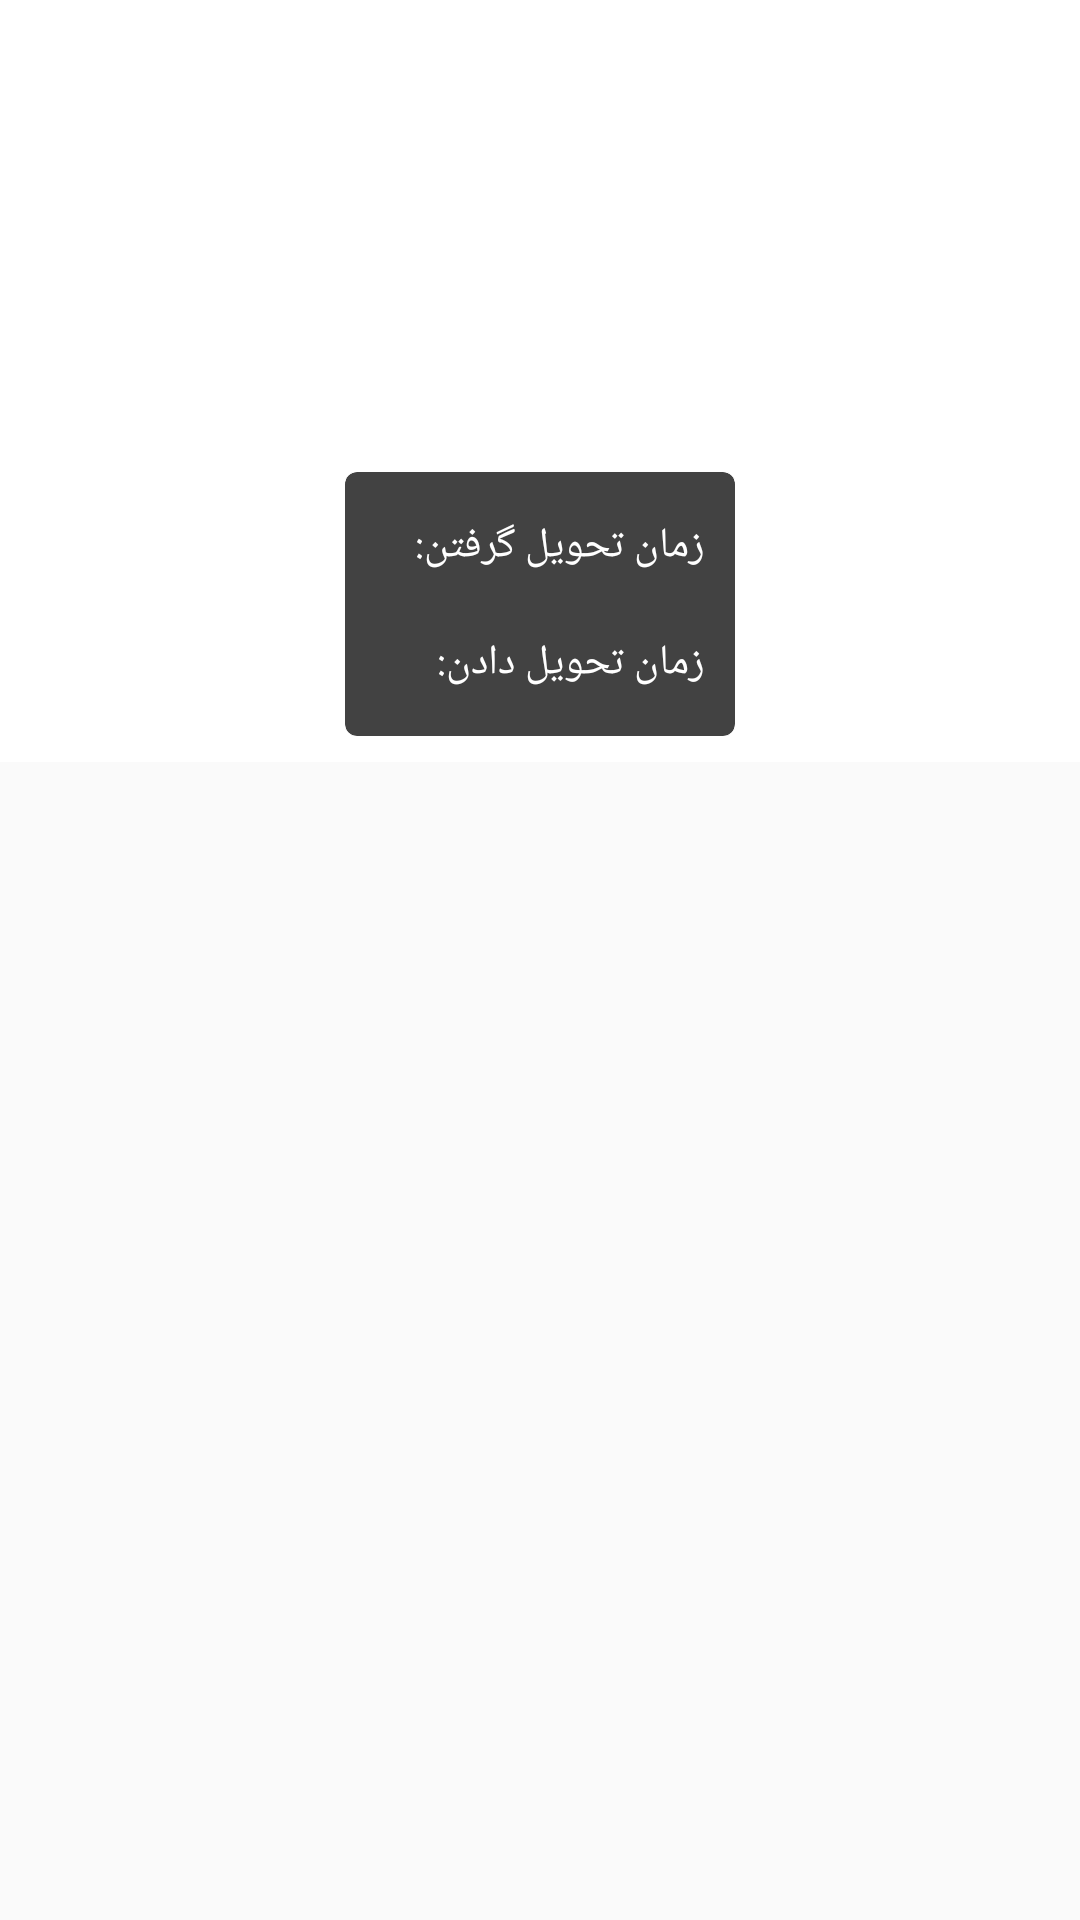

Layout XML and referenced resources for this Android screen:
<!-- AndroidManifest.xml: application theme AppTheme -->
<!-- res/layout/history_list.xml -->
<?xml version="1.0" encoding="utf-8"?>
<LinearLayout xmlns:android="http://schemas.android.com/apk/res/android"
    xmlns:tools="http://schemas.android.com/tools"
    xmlns:app="http://schemas.android.com/apk/res-auto"
    android:orientation="vertical"
    android:layout_width="match_parent"
    android:layout_height="wrap_content"
    android:layout_marginBottom="10dp"
    >
    <include layout="@layout/book_list"/>
    <include layout="@layout/person_list"/>
    <include layout="@layout/share_list"/>
    <com.google.android.material.card.MaterialCardView
        android:layout_width="wrap_content"
        android:layout_height="wrap_content"
        style="@style/Widget.MaterialComponents.CardView"
        android:backgroundTint="@color/colorBlackGray"
        android:layout_gravity="center_horizontal"
        android:layout_marginTop="-2dp"
        app:cardElevation="0.5dp"
        android:translationY="-95dp"
        android:id="@+id/cv_borrow_land"
        >
        <LinearLayout
            android:layout_width="match_parent"
            android:layout_height="wrap_content"
            android:orientation="vertical"
            android:layout_marginTop="5dp"
            android:layout_marginBottom="5dp"
            >
            <LinearLayout
                android:layout_width="match_parent"
                android:layout_height="wrap_content"
                android:orientation="horizontal"
                android:layoutDirection="rtl"
                >
                <com.google.android.material.textview.MaterialTextView
                    android:layout_width="wrap_content"
                    android:layout_height="wrap_content"
                    style="@style/Widget.MaterialComponents.TextView"
                    android:text="زمان تحویل گرفتن: "
                    android:textColor="@color/ripple_white"
                    android:padding="10dp"
                    />
                <com.google.android.material.textview.MaterialTextView
                    android:layout_width="wrap_content"
                    android:layout_height="wrap_content"
                    android:id="@+id/tv_timeBorrow"
                    android:textColor="@color/colorGray"
                    android:paddingLeft="10dp"
                    android:paddingTop="10dp"
                    android:paddingBottom="10dp"
                    style="@style/Widget.MaterialComponents.TextView"/>
            </LinearLayout>
            <LinearLayout
                android:layout_width="match_parent"
                android:layout_height="wrap_content"
                android:orientation="horizontal"
                android:id="@+id/ll_land"
                android:visibility="visible"
                android:layoutDirection="rtl"
                >
                <com.google.android.material.textview.MaterialTextView
                    android:layout_width="wrap_content"
                    android:layout_height="wrap_content"
                    style="@style/Widget.MaterialComponents.TextView"
                    android:text="زمان تحویل دادن: "
                    android:textColor="@color/ripple_white"
                    android:padding="10dp"
                    />
                <com.google.android.material.textview.MaterialTextView
                    android:layout_width="wrap_content"
                    android:layout_height="wrap_content"
                    android:id="@+id/tv_timeLand"
                    android:textColor="@color/colorGray"
                    android:paddingLeft="10dp"
                    android:paddingTop="10dp"
                    android:paddingBottom="10dp"
                    style="@style/Widget.MaterialComponents.TextView"/>

            </LinearLayout>
        </LinearLayout>
    </com.google.android.material.card.MaterialCardView>
</LinearLayout>
<!-- res/layout/book_list.xml (included above) -->
<?xml version="1.0" encoding="utf-8"?>
<com.google.android.material.card.MaterialCardView xmlns:android="http://schemas.android.com/apk/res/android"
    xmlns:app="http://schemas.android.com/apk/res-auto"
    android:layout_width="match_parent"
    android:layout_height="wrap_content"
    android:clickable="true"
    android:focusable="true"
    style="@style/Widget.MaterialComponents.CardView"
    android:id="@+id/cv_book_list"
    app:cardElevation="0dp"
    app:cardCornerRadius="0dp">
    <LinearLayout
        android:layout_width="match_parent"
        android:layout_height="wrap_content"
        android:layout_margin="8dp"
        android:orientation="horizontal"
        android:layoutDirection="rtl"
        android:id="@+id/relative">
        <ImageView
            android:layout_width="75dp"
            android:layout_height="100dp"
            android:adjustViewBounds="true"
            android:id="@+id/image"
            android:scaleType="fitXY"
            />
        <LinearLayout
            android:layout_width="match_parent"
            android:layout_height="wrap_content"
            android:orientation="vertical"
            android:layout_marginTop="8dp"
            android:layout_marginRight="8dp"
            >
            <TextView
                android:layout_width="match_parent"
                android:layout_marginRight="5dp"
                android:layout_height="wrap_content"
                android:textStyle="bold"
                android:textColor="#000"
                android:textSize="16sp"
                android:id="@+id/tv_name"
                android:maxLines="1"
                />
            <LinearLayout
                android:layout_width="match_parent"
                android:layout_height="wrap_content"
                android:orientation="horizontal"
                android:layout_marginTop="5dp"
                android:layout_marginRight="2.5dp"
                android:layoutDirection="rtl">
                <TextView
                    android:layout_width="0dp"
                    android:layout_weight="1"
                    android:layout_height="wrap_content"
                    android:id="@+id/tv_major"
                    />
                <TextView
                    android:layout_width="0dp"
                    android:layout_weight="1"
                    android:layout_height="wrap_content"
                    android:textColor="@color/colorBlackGray"
                    android:gravity="end"
                    android:id="@+id/tv_barcode"
                    />
            </LinearLayout>
            <LinearLayout
                android:layout_width="match_parent"
                android:layout_height="wrap_content"
                android:layout_marginTop="5dp"
                android:layout_marginRight="2.5dp"
                android:layoutDirection="rtl"
                >
                <TextView
                    android:layout_width="wrap_content"
                    android:layout_height="wrap_content"
                    android:id="@+id/tv_type"
                    />
                <TextView
                    android:layout_width="wrap_content"
                    android:layout_height="wrap_content"
                    android:id="@+id/tv_year"
                    android:layout_marginRight="10dp"
                    />
            </LinearLayout>
            <TextView
                android:layout_width="wrap_content"
                android:layout_height="wrap_content"
                android:layout_gravity="bottom|end"
                android:id="@+id/tv_state"
                android:layout_marginTop="10dp"
                />
        </LinearLayout>

    </LinearLayout>

</com.google.android.material.card.MaterialCardView>
<!-- res/layout/person_list.xml (included above) -->
<?xml version="1.0" encoding="utf-8"?>
<com.google.android.material.card.MaterialCardView xmlns:android="http://schemas.android.com/apk/res/android"
    xmlns:app="http://schemas.android.com/apk/res-auto"
    android:layout_width="match_parent"
    android:layout_height="wrap_content"
    android:clickable="true"
    android:focusable="true"
    style="@style/Widget.MaterialComponents.CardView"
    android:id="@+id/cv_peron_list"
    app:cardElevation="0dp"
    app:cardCornerRadius="0dp">
    <LinearLayout
        android:orientation="vertical"
        android:layout_width="match_parent"
        android:layout_height="wrap_content"
        android:layout_marginLeft="10dp"
        android:layout_marginRight="10dp"
        android:layout_marginBottom="18dp"
        android:layout_marginTop="15dp"
        >
        <TextView
            android:layout_width="wrap_content"
            android:layout_height="wrap_content"
            android:textStyle="bold"
            android:textColor="#000"
            android:textSize="16sp"
            android:id="@+id/tv_nameP"
            android:maxLines="1"
            android:layout_gravity="right"
            android:layout_marginStart="8dp"
            />
        <LinearLayout
            android:layout_width="match_parent"
            android:layout_height="wrap_content"
            android:orientation="horizontal"
            android:layout_marginTop="3dp"
            android:layoutDirection="rtl">
            <TextView
                android:layout_width="0dp"
                android:layout_weight="1"
                android:layout_height="wrap_content"
                android:gravity="right"
                android:id="@+id/tv_idCard"
                />
            <TextView
                android:layout_width="0dp"
                android:layout_weight="1"
                android:gravity="left"
                android:id="@+id/tv_phone"
                android:layout_height="wrap_content"/>
        </LinearLayout>
    </LinearLayout>
</com.google.android.material.card.MaterialCardView>
<!-- res/layout/share_list.xml (included above) -->
<?xml version="1.0" encoding="utf-8"?>
<com.google.android.material.card.MaterialCardView
    xmlns:android="http://schemas.android.com/apk/res/android"
    xmlns:app="http://schemas.android.com/apk/res-auto"
    android:layout_width="match_parent"
    android:layout_height="wrap_content"
    android:clickable="true"
    android:focusable="true"
    style="@style/Widget.MaterialComponents.CardView"
    android:id="@+id/cv_share"
    app:cardElevation="0dp"
    app:cardCornerRadius="0dp">
    <LinearLayout
        android:orientation="vertical"
        android:layout_width="match_parent"
        android:layout_height="wrap_content"
        android:layout_marginLeft="10dp"
        android:layout_marginRight="10dp"
        android:layout_marginBottom="18dp"
        android:layout_marginTop="15dp"
        >
        <TextView
            android:layout_width="wrap_content"
            android:layout_height="wrap_content"
            android:textStyle="bold"
            android:textColor="#000"
            android:textSize="16sp"
            android:id="@+id/tv_typeShare"
            android:maxLines="1"
            android:layout_gravity="right"
            android:layout_marginStart="8dp"
            />
    </LinearLayout>
</com.google.android.material.card.MaterialCardView>
<!-- resources referenced by this layout -->
<resources>
  <color name="colorBlackGray">#FF424242</color>
  <color name="colorGray">#A5A5A5</color>
  <style name="AppTheme" parent="Theme.MaterialComponents.DayNight.NoActionBar.Bridge">
          
          <item name="colorPrimary">@color/colorPrimary</item>
          <item name="colorPrimaryDark">@color/colorPrimaryDark</item>
          <item name="colorAccent">@color/colorAccent</item>
      </style>
  <color name="colorPrimary">#2B2828</color>
  <color name="colorPrimaryDark">#000000</color>
  <color name="colorAccent">#0299DD</color>
</resources>
